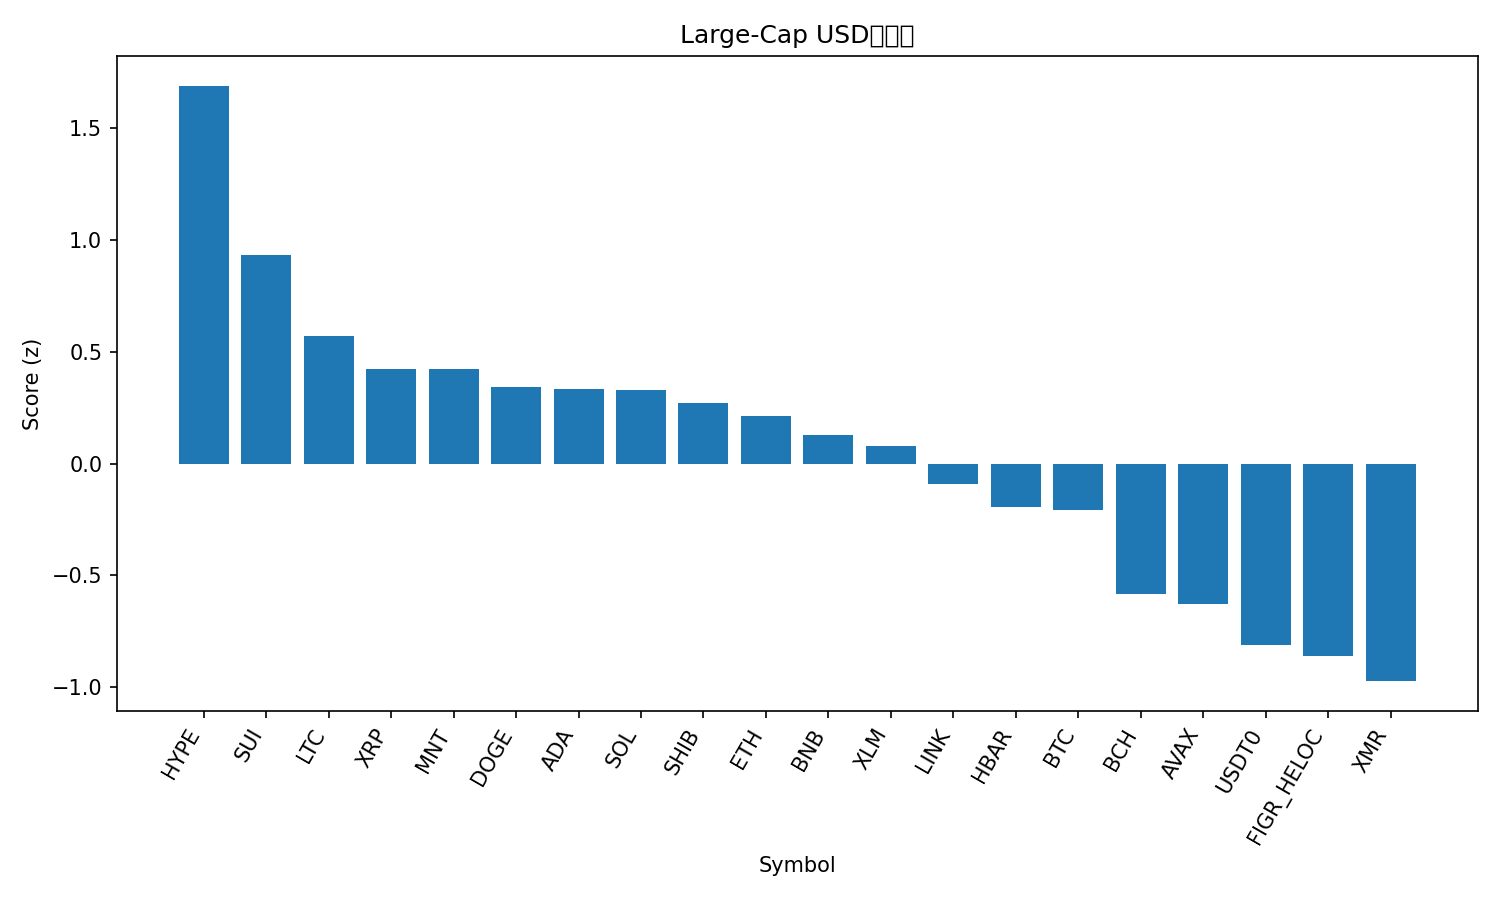

The data file committed next to this chart (first rows):
rank, name, symbol, price, pct_1h, pct_24h, pct_7d, pct_1h_vs_btc, pct_24h_vs_btc, pct_7d_vs_btc, market_cap_rank, market_cap, volume_usd, score
1, Hyperliquid, HYPE, 40.29, 0.7932, 7.299, 8.58, 0.7489, 5.192, 6.528, 17, 10905813328, 596541882, 1.691
2, Sui, SUI, 2.48, 1.856, 2.532, -1.518, 1.812, 0.425, -3.57, 23, 9013681976, 827704171, 0.9327
3, Litecoin, LTC, 95.49, 0.7576, 3.192, 3.774, 0.7133, 1.084, 1.722, 29, 7295722585, 513818397, 0.5702
4, XRP, XRP, 2.44, 0.8963, 2.015, 3.443, 0.852, -0.09277, 1.392, 5, 146363535932, 3005415935, 0.4219
5, Mantle, MNT, 1.71, 0.817, 3.269, 0.1779, 0.7727, 1.162, -1.874, 35, 5553532853, 174026913, 0.4215
6, Dogecoin, DOGE, 0.1976, 0.464, 3.105, 3.797, 0.4197, 0.9978, 1.745, 9, 29920862274, 1665587413, 0.3432
7, Cardano, ADA, 0.6517, 0.6948, 3.306, 0.03084, 0.6505, 1.198, -2.021, 11, 23830536516, 1040829876, 0.3331
8, Solana, SOL, 193.4, -0.06356, 5.004, 3.439, -0.1078, 2.896, 1.388, 6, 106365393851, 6700043192, 0.3274
9, Shiba Inu, SHIB, 1.019e-05, 0.5722, 3.053, 1.439, 0.5279, 0.9456, -0.6129, 33, 6007698212, 149912443, 0.2731
10, Ethereum, ETH, 3968, 0.4011, 3.288, 0.8879, 0.3568, 1.18, -1.164, 2, 478764387440, 34215347491, 0.2134
11, BNB, BNB, 1139, 0.04999, 4.752, -0.5159, 0.005716, 2.645, -2.568, 4, 158472111204, 4383474953, 0.1282
12, Stellar, XLM, 0.3157, 0.6642, 1.914, 0.8402, 0.6199, -0.1933, -1.212, 20, 10108109356, 125157086, 0.0785
13, Chainlink, LINK, 17.67, 0.4232, 1.918, 0.9326, 0.3789, -0.1897, -1.119, 16, 12312745190, 724529839, -0.08929
14, Hedera, HBAR, 0.1687, 0.7311, 1.089, -1.855, 0.6869, -1.018, -3.907, 30, 7170323330, 230030209, -0.192
15, Bitcoin, BTC, 111078, 0.04427, 2.108, 2.052, 0.0, 0.0, 0.0, 1, 2213627823271, 55616110160, -0.2084
16, Bitcoin Cash, BCH, 487.3, 0.4898, 0.556, -3.788, 0.4455, -1.552, -5.839, 21, 9718826778, 419683703, -0.5841
17, Avalanche, AVAX, 19.58, 0.3353, 1.706, -6.577, 0.2911, -0.4019, -8.628, 26, 8362120449, 466864249, -0.6273
18, USDT0, USDT0, 1.0, 0.0385, -0.03904, 0.002031, -0.005778, -2.147, -2.05, 31, 7023308914, 419797883, -0.8125
19, Figure Heloc, FIGR_HELOC, 1.009, -0.01423, 0.8596, -3.249, -0.0585, -1.248, -5.3, 15, 13337000531, 21755889, -0.8592
20, Monero, XMR, 323.6, -1.136, 1.192, 7.78, -1.18, -0.9151, 5.728, 34, 5969015603, 208221270, -0.973
21, TRON, TRX, 0.3134, 0.0447, -2.924, -1.178, 0.0004293, -5.032, -3.23, 10, 29669422280, 890919647, -1.45
